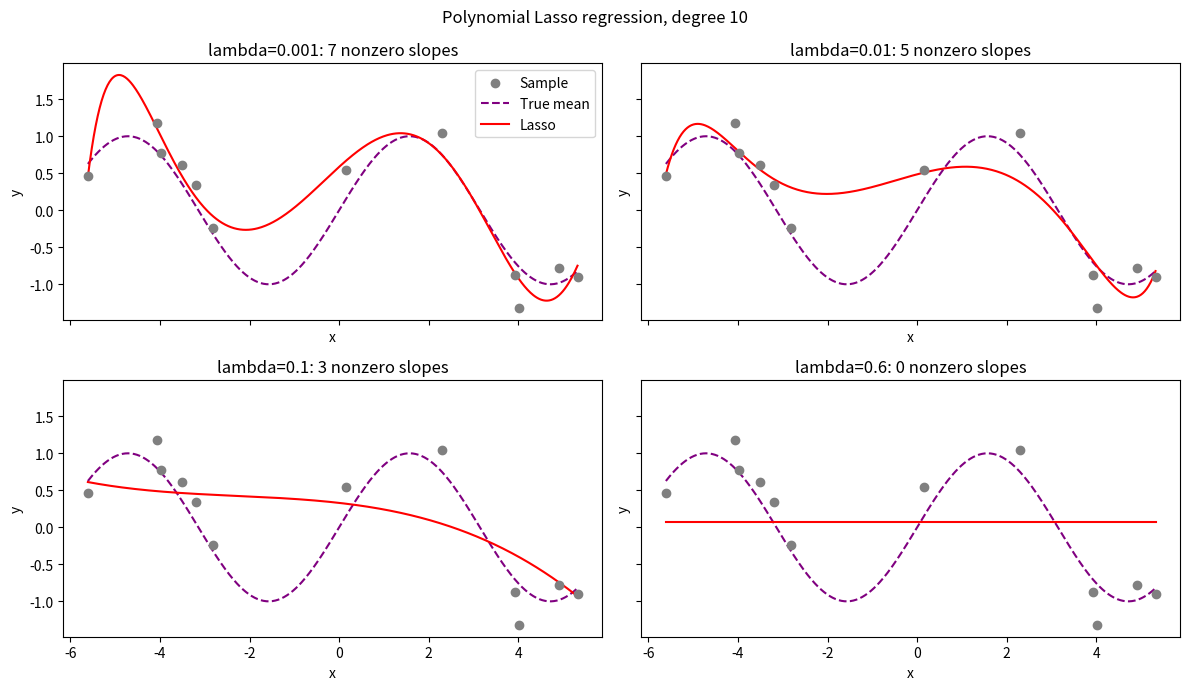

Write Python code to recreate this figure.
import matplotlib.pyplot as plt
import numpy as np

# Simulate the sample and choose the polynomial degree.
rng = np.random.default_rng(123)
n, p = 12, 10
x = rng.uniform(-2 * np.pi, 2 * np.pi, size=n)
y = np.sin(x) + rng.normal(0.0, 0.25, size=n)

# Design matrix: 1, x, ..., x^p; standardize only the nonconstant columns.
X = np.polynomial.polynomial.polyvander(x, p)
X_mean = X[:, 1:].mean(axis=0)
X_std = X[:, 1:].std(axis=0)
X[:, 1:] = (X[:, 1:] - X_mean) / X_std

# Fit Lasso: ||y - X beta||^2 / (2n) + lam * sum(abs(beta[1:])).
beta_ols = np.linalg.lstsq(X, y, rcond=None)[0]
lambdas = [0.6, 0.1, 0.01, 0.001]  # Strongest penalty first.
tol = 1e-8
max_sweeps = 200000  # Correlated polynomial columns can converge slowly.
a = np.mean(X ** 2, axis=0)
beta = np.r_[y.mean(), np.zeros(p)]
fits = {}

for lam in lambdas:
    # Reuse the previous solution as the starting point.
    r = y - X @ beta
    for sweep in range(1, max_sweeps + 1):
        # Update the intercept without penalizing it.
        delta = r.mean()
        beta[0] += delta
        r -= delta

        # Update each slope by soft thresholding.
        for j in range(1, p + 1):
            r += X[:, j] * beta[j]
            z = X[:, j] @ r / n
            beta[j] = np.sign(z) * max(abs(z) - lam, 0.0) / a[j]
            r -= X[:, j] * beta[j]

        # Check the optimality conditions, including the intercept.
        c = X.T @ (y - X @ beta) / n
        violation = np.empty(p + 1)
        violation[0] = abs(c[0])
        violation[1:] = np.where(
            beta[1:] != 0,
            np.abs(c[1:] - lam * np.sign(beta[1:])),
            np.maximum(np.abs(c[1:]) - lam, 0.0),
        )
        if np.max(violation) <= tol:
            break
    else:
        raise RuntimeError("Lasso did not converge; increase max_sweeps.")

    fits[lam] = beta.copy()
    y_hat = X @ beta
    print(f"lambda={lam:g}: sweeps={sweep}, Training MSE={np.mean((y - y_hat) ** 2):.6f}")
    print("Zero slope indices:", np.flatnonzero(beta[1:] == 0) + 1)

# Columns are the OLS and Lasso coefficients, in standardized coordinates.
print("Columns: OLS, then Lasso with lambdas", sorted(lambdas))
coefficients = np.column_stack([beta_ols] + [fits[lam] for lam in sorted(lambdas)])
print(np.round(coefficients, 3))

# Build a prediction grid using the sample means and scales.
x_grid = np.linspace(x.min(), x.max(), 500)
X_grid = np.polynomial.polynomial.polyvander(x_grid, p)
X_grid[:, 1:] = (X_grid[:, 1:] - X_mean) / X_std

# Display one fitted curve per penalty.
fig, axes = plt.subplots(2, 2, figsize=(12, 7), sharex=True, sharey=True)
for ax, lam in zip(axes.flat, sorted(lambdas)):
    beta_lasso = fits[lam]
    ax.scatter(x, y, color="gray", label="Sample", zorder=3)
    ax.plot(x_grid, np.sin(x_grid), "--", color="purple", label="True mean")
    ax.plot(x_grid, X_grid @ beta_lasso, color="red", label="Lasso")
    count = np.count_nonzero(beta_lasso[1:])
    ax.set_title(f"lambda={lam:g}: {count} nonzero slopes")
    ax.set_xlabel("x")
    ax.set_ylabel("y")
axes[0, 0].legend()
fig.suptitle(f"Polynomial Lasso regression, degree {p}")
plt.tight_layout()
plt.show()
